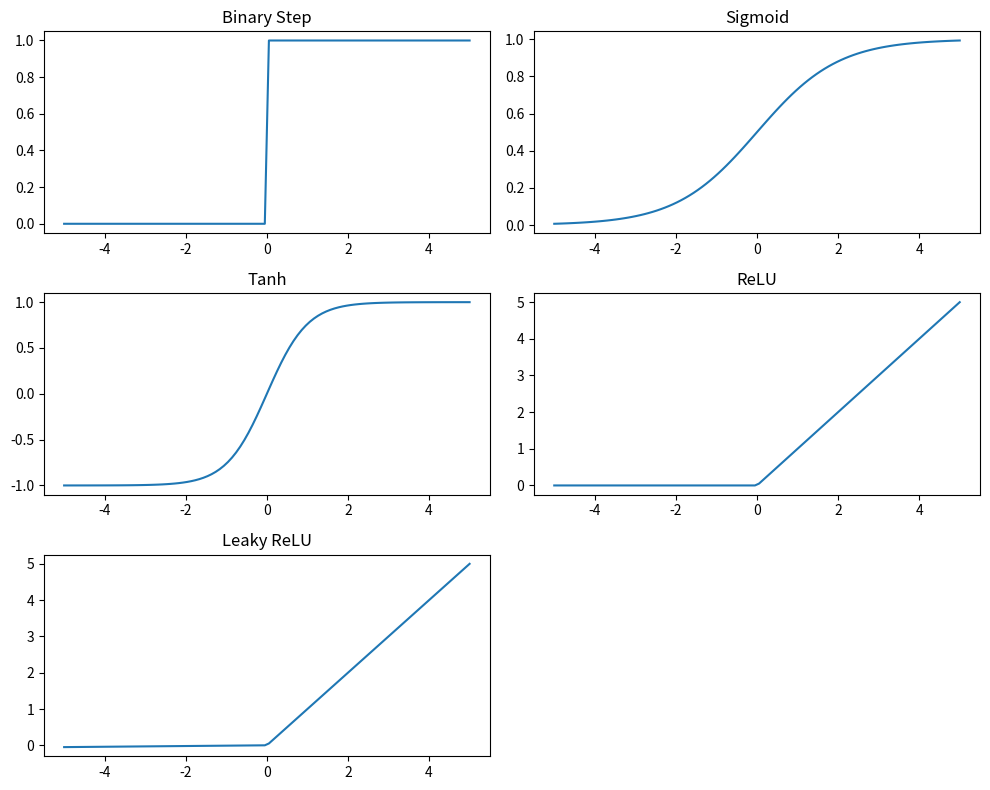

Here is the Python script that generated this plot:

import numpy as np
import matplotlib.pyplot as plt

x = np.linspace(-5, 5, 100)

# Activation functions
step = np.where(x >= 0, 1, 0)
sigmoid = 1 / (1 + np.exp(-x))
tanh = np.tanh(x)
relu = np.maximum(0, x)
leaky_relu = np.where(x > 0, x, 0.01 * x)

plt.figure(figsize=(10, 8))

plt.subplot(3, 2, 1)
plt.plot(x, step)
plt.title("Binary Step")

plt.subplot(3, 2, 2)
plt.plot(x, sigmoid)
plt.title("Sigmoid")

plt.subplot(3, 2, 3)
plt.plot(x, tanh)
plt.title("Tanh")

plt.subplot(3, 2, 4)
plt.plot(x, relu)
plt.title("ReLU")

plt.subplot(3, 2, 5)
plt.plot(x, leaky_relu)
plt.title("Leaky ReLU")

plt.tight_layout()
plt.show()
